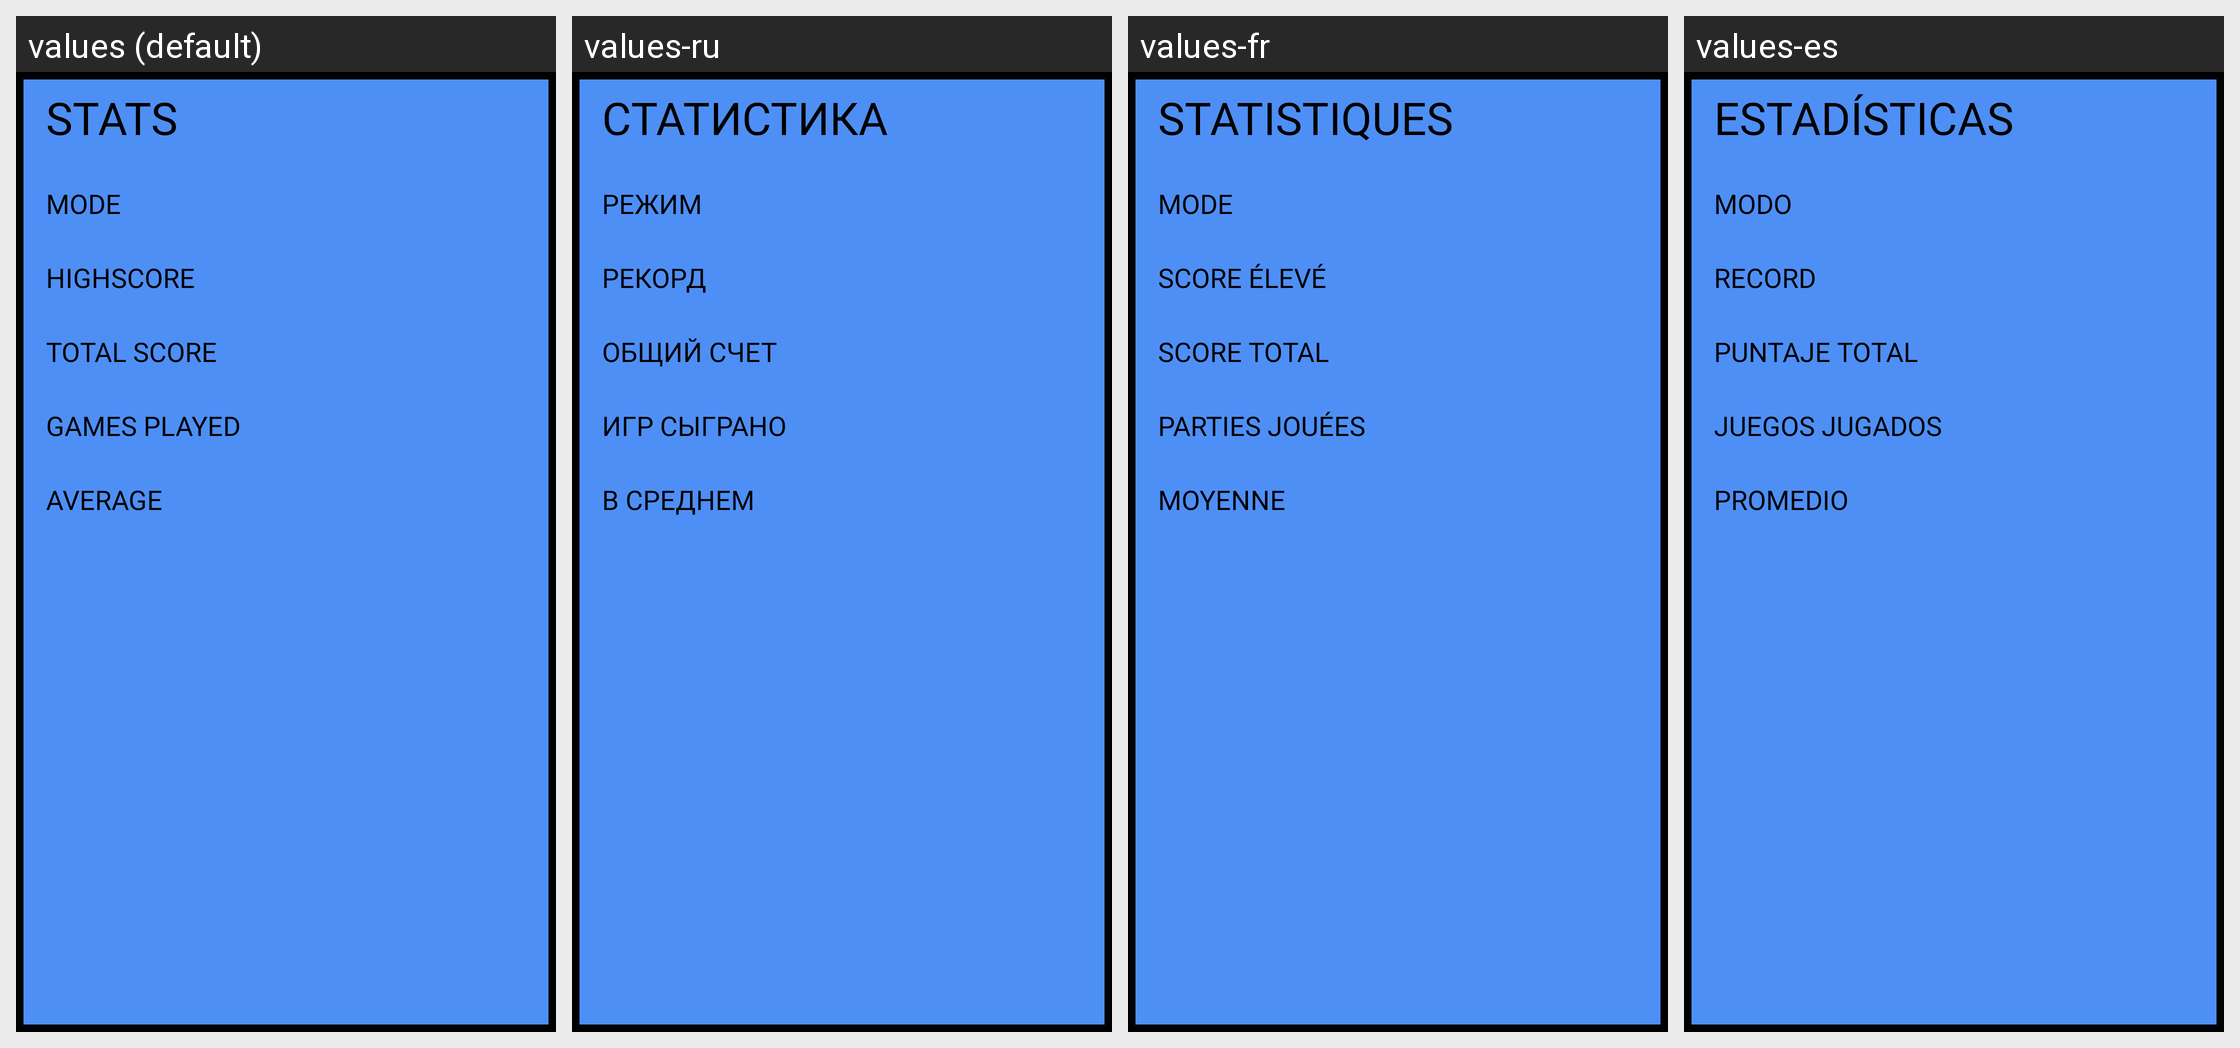

Strings drawn on this Android screen and how each of the app's shown locales translates them:
Android screen res/layout/stats.xml rendered under 4 locales, left to right: values (default), values-ru, values-fr, values-es. Device: Nexus 5 (rendered at 1080×1920; each locale shown at half size, 540×960, under a caption strip naming it); theme AppTheme.
Other locales in the repository, not shown: values-pt.
Strings drawn on this screen, with the default value and each locale's value (text and hints the layout hard-codes, and strings that could not be matched under every locale, appear in the picture but are not listed):

stats
  values: STATS
  values-ru: СТАТИСТИКА
  values-fr: STATISTIQUES
  values-es: ESTADÍSTICAS

mode
  values: MODE
  values-ru: РЕЖИМ
  values-fr: MODE
  values-es: MODO

highscore
  values: HIGHSCORE
  values-ru: РЕКОРД
  values-fr: SCORE ÉLEVÉ
  values-es: RECORD

total_score
  values: TOTAL SCORE
  values-ru: ОБЩИЙ СЧЕТ
  values-fr: SCORE TOTAL
  values-es: PUNTAJE TOTAL

games_played
  values: GAMES PLAYED
  values-ru: ИГР СЫГРАНО
  values-fr: PARTIES JOUÉES
  values-es: JUEGOS JUGADOS

average
  values: AVERAGE
  values-ru: В СРЕДНЕМ
  values-fr: MOYENNE
  values-es: PROMEDIO
